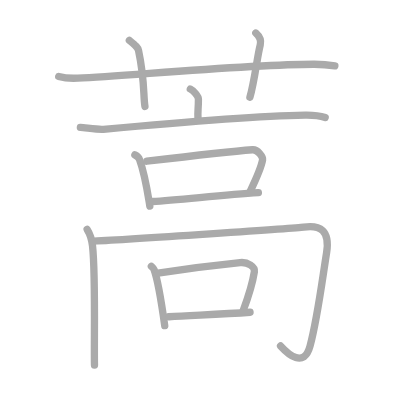
t = 0.00 s
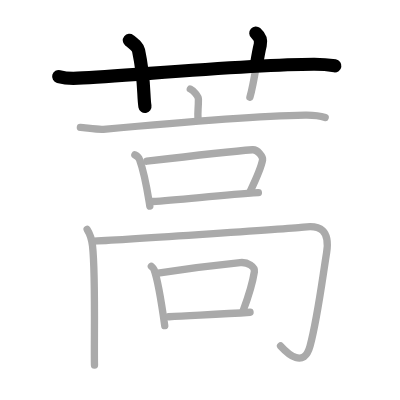
t = 2.50 s
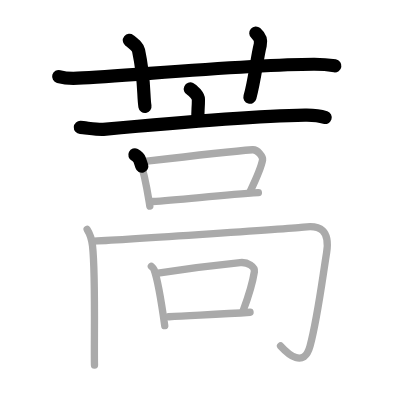
t = 5.25 s
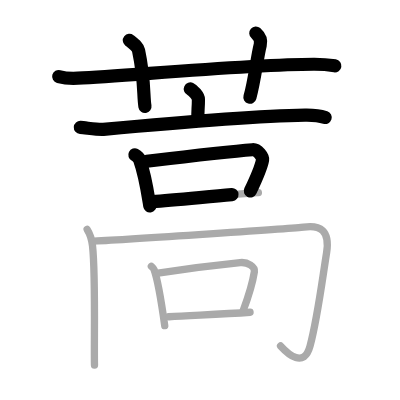
t = 7.75 s
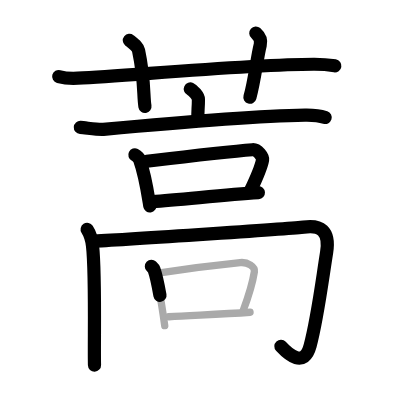
t = 10.50 s
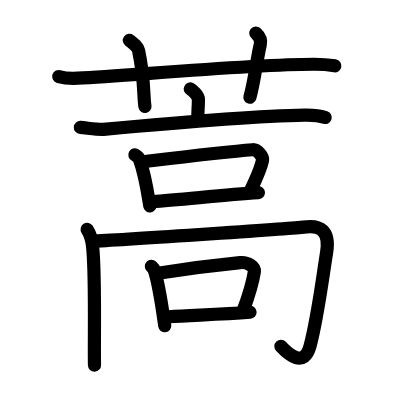
t = 13.00 s

The animated SVG that drew these frames (rendered in a browser with its animation timeline set to each time). Animation: 13 SMIL elements (animate=13); one cycle of 13.00 s.

<?xml version="1.0" standalone="no"?>
<!DOCTYPE svg PUBLIC "-//W3C//DTD SVG 1.1//EN"   "http://www.w3.org/Graphics/SVG/1.1/DTD/svg11.dtd">
<svg width="400px" height="400px"  version="1.1" xmlns="http://www.w3.org/2000/svg">
  <defs>
    <marker id="Triangle" viewBox="0 0 10 10" refX="0" refY="5" markerUnits="strokeWidth" markerWidth="3" style="stroke-opacity:0%;fill:#aaaaaa;" markerHeight="2" orient="auto">
      <path d="M 0 0 L 10 5 L 0 10 z" />
    </marker>
    
    <marker id="Arrow" viewBox="0 0 10 10" refX="5" refY="5" markerUnits="strokeWidth" markerWidth="1.8" style="stroke-opacity:0%;fill:#770000;" markerHeight="2" orient="auto">
      <path d="M 0 4 L 6 4 L 4 1 L 10 5 L 4 9 L 6 6 L 0 6 z" />
        <circle cx="5" cy="5" r="5" />
      </marker>
    
    <marker id="TriangleRed" viewBox="0 0 10 10" refX="0" refY="5" markerUnits="strokeWidth" markerWidth="3" style="stroke-opacity:0%;fill:#CC0000;" markerHeight="2" orient="auto">
      <path d="M 0 0 L 10 5 L 0 10 z" />
    </marker>
    
    <marker id="ArrowRed" viewBox="0 0 10 10" refX="5" refY="5" markerUnits="strokeWidth" markerWidth="1.8" style="stroke-opacity:0%;fill:#CC0000;" markerHeight="2" orient="auto">
      <path d="M 0 4 L 6 4 L 4 1 L 10 5 L 4 9 L 6 6 L 0 6 z" />
        <circle cx="5" cy="5" r="5" />
      </marker>
    
  </defs>
  
  <path style="fill:#ffffff; fill-opacity:100%; fill-rule:evenodd; stroke-width:0;" d="M 0 0 L 400px 0 L 400px 400px L 0 400px L 0 0" />

  <g transform="scale(3.6697247706422 3.6697247706422)">
<path style="fill:none; fill-opacity:0%; fill-rule:evenodd; stroke:#aaaaaa; stroke-opacity:100%; stroke-width: 1.5pt; stroke-linejoin:round; stroke-linecap:round;" d="M16 20.86c1.64 0.44 3.56 0.53 5.21 0.44c15.12-0.8 46.87-3.73 64.29-3.79c2.74-0.01 4.39 0.21 5.75 0.43"></path>
<path style="fill:none; fill-opacity:0%; fill-rule:evenodd; stroke:#aaaaaa; stroke-opacity:100%; stroke-width: 1.5pt; stroke-linejoin:round; stroke-linecap:round;" d="M35.25 11c1.75 1.43 2.31 1.87 2.5 2.75C39.5 22 39 26 39.5 29"></path>
<path style="fill:none; fill-opacity:0%; fill-rule:evenodd; stroke:#aaaaaa; stroke-opacity:100%; stroke-width: 1.5pt; stroke-linejoin:round; stroke-linecap:round;" d="M69.71 9c0.9 0.8 1.5 2.03 1.21 3.22c-0.91 3.62-1.51 9.66-2.82 14.28"></path>
<path style="fill:none; fill-opacity:0%; fill-rule:evenodd; stroke:#aaaaaa; stroke-opacity:100%; stroke-width: 1.5pt; stroke-linejoin:round; stroke-linecap:round;" d="M51.86 24.25c0.84 0.4 2.21 1.97 2.21 2.77c0 2.96-0.26 3.04-0.11 5.55"></path>
<path style="fill:none; fill-opacity:0%; fill-rule:evenodd; stroke:#aaaaaa; stroke-opacity:100%; stroke-width: 1.5pt; stroke-linejoin:round; stroke-linecap:round;" d="M21.9 34.73c1.47 0.09 4.84 0.64 6.27 0.51c11.57-1.07 39.24-3.6 54.96-3.88c2.43-0.04 3.67 0.04 5.48 0.65"></path>
<path style="fill:none; fill-opacity:0%; fill-rule:evenodd; stroke:#aaaaaa; stroke-opacity:100%; stroke-width: 1.5pt; stroke-linejoin:round; stroke-linecap:round;" d="M36.75 42.2c0.52 0.26 1.15 0.92 1.28 1.29C39.5 47.5 40 51 40.83 56.15"></path>
<path style="fill:none; fill-opacity:0%; fill-rule:evenodd; stroke:#aaaaaa; stroke-opacity:100%; stroke-width: 1.5pt; stroke-linejoin:round; stroke-linecap:round;" d="M40 43.93c12-1.43 22.75-2.68 28.81-3.13c1.44-0.11 2.9 1.97 2.75 2.74c-0.31 1.71-1.41 4.48-3.38 8.59"></path>
<path style="fill:none; fill-opacity:0%; fill-rule:evenodd; stroke:#aaaaaa; stroke-opacity:100%; stroke-width: 1.5pt; stroke-linejoin:round; stroke-linecap:round;" d="M41.57 54.91c7.18-0.38 18.99-1.83 28.84-2.41"></path>
<path style="fill:none; fill-opacity:0%; fill-rule:evenodd; stroke:#aaaaaa; stroke-opacity:100%; stroke-width: 1.5pt; stroke-linejoin:round; stroke-linecap:round;" d="M23.75 62.52c0.72 1.12 1.23 2.46 1.46 4.47c0.88 7.65 0.38 26.99 0.54 32.5"></path>
<path style="fill:none; fill-opacity:0%; fill-rule:evenodd; stroke:#aaaaaa; stroke-opacity:100%; stroke-width: 1.5pt; stroke-linejoin:round; stroke-linecap:round;" d="M25.61 65.71c9.89-0.45 55.32-3.54 57.14-3.81c4.5-0.67 7.21 0.89 6.25 6.93c-1.32 8.3-2.5 17.92-4.5 25.43c-1.66 6.21-6 2.25-8.05 0"></path>
<path style="fill:none; fill-opacity:0%; fill-rule:evenodd; stroke:#aaaaaa; stroke-opacity:100%; stroke-width: 1.5pt; stroke-linejoin:round; stroke-linecap:round;" d="M41.25 72.58c0.29 0.28 0.59 0.51 0.72 0.86c1.01 2.76 2.23 10.35 2.92 15.3"></path>
<path style="fill:none; fill-opacity:0%; fill-rule:evenodd; stroke:#aaaaaa; stroke-opacity:100%; stroke-width: 1.5pt; stroke-linejoin:round; stroke-linecap:round;" d="M43.07 74.45c8.97-1.43 17.25-2.38 22.37-2.89c2.08-0.21 4.08 1.13 3.88 2.46c-0.51 3.31-1.41 6.21-3.07 10.66"></path>
<path style="fill:none; fill-opacity:0%; fill-rule:evenodd; stroke:#aaaaaa; stroke-opacity:100%; stroke-width: 1.5pt; stroke-linejoin:round; stroke-linecap:round;" d="M46.01 86.32c6.03-0.41 13.85-0.62 22.13-1.24"></path>

<path style="fill:none; fill-opacity:0%; fill-rule:evenodd; stroke:#000000; stroke-opacity:100%; stroke-width: 2.7pt; stroke-linejoin:round; stroke-linecap:round;" d="M16 20.86c1.64 0.44 3.56 0.53 5.21 0.44c15.12-0.8 46.87-3.73 64.29-3.79c2.74-0.01 4.39 0.21 5.75 0.43" pathLength="100" stroke-dashoffset="100" stroke-dasharray="100 105"><animate id="dashAnim1" attributeName="stroke-dashoffset" from="100" to="0" dur="1s" calcMode="linear" fill="freeze"/></path>
<path style="fill:none; fill-opacity:0%; fill-rule:evenodd; stroke:#000000; stroke-opacity:100%; stroke-width: 2.7pt; stroke-linejoin:round; stroke-linecap:round;" d="M35.25 11c1.75 1.43 2.31 1.87 2.5 2.75C39.5 22 39 26 39.5 29" pathLength="100" stroke-dashoffset="100" stroke-dasharray="100 105"><animate id="dashAnim2" attributeName="stroke-dashoffset" from="100" to="0" dur="1s" calcMode="linear" begin="dashAnim1.end" fill="freeze"/></path>
<path style="fill:none; fill-opacity:0%; fill-rule:evenodd; stroke:#000000; stroke-opacity:100%; stroke-width: 2.7pt; stroke-linejoin:round; stroke-linecap:round;" d="M69.71 9c0.9 0.8 1.5 2.03 1.21 3.22c-0.91 3.62-1.51 9.66-2.82 14.28" pathLength="100" stroke-dashoffset="100" stroke-dasharray="100 105"><animate id="dashAnim3" attributeName="stroke-dashoffset" from="100" to="0" dur="1s" calcMode="linear" begin="dashAnim2.end" fill="freeze"/></path>
<path style="fill:none; fill-opacity:0%; fill-rule:evenodd; stroke:#000000; stroke-opacity:100%; stroke-width: 2.7pt; stroke-linejoin:round; stroke-linecap:round;" d="M51.86 24.25c0.84 0.4 2.21 1.97 2.21 2.77c0 2.96-0.26 3.04-0.11 5.55" pathLength="100" stroke-dashoffset="100" stroke-dasharray="100 105"><animate id="dashAnim4" attributeName="stroke-dashoffset" from="100" to="0" dur="1s" calcMode="linear" begin="dashAnim3.end" fill="freeze"/></path>
<path style="fill:none; fill-opacity:0%; fill-rule:evenodd; stroke:#000000; stroke-opacity:100%; stroke-width: 2.7pt; stroke-linejoin:round; stroke-linecap:round;" d="M21.9 34.73c1.47 0.09 4.84 0.64 6.27 0.51c11.57-1.07 39.24-3.6 54.96-3.88c2.43-0.04 3.67 0.04 5.48 0.65" pathLength="100" stroke-dashoffset="100" stroke-dasharray="100 105"><animate id="dashAnim5" attributeName="stroke-dashoffset" from="100" to="0" dur="1s" calcMode="linear" begin="dashAnim4.end" fill="freeze"/></path>
<path style="fill:none; fill-opacity:0%; fill-rule:evenodd; stroke:#000000; stroke-opacity:100%; stroke-width: 2.7pt; stroke-linejoin:round; stroke-linecap:round;" d="M36.75 42.2c0.52 0.26 1.15 0.92 1.28 1.29C39.5 47.5 40 51 40.83 56.15" pathLength="100" stroke-dashoffset="100" stroke-dasharray="100 105"><animate id="dashAnim6" attributeName="stroke-dashoffset" from="100" to="0" dur="1s" calcMode="linear" begin="dashAnim5.end" fill="freeze"/></path>
<path style="fill:none; fill-opacity:0%; fill-rule:evenodd; stroke:#000000; stroke-opacity:100%; stroke-width: 2.7pt; stroke-linejoin:round; stroke-linecap:round;" d="M40 43.93c12-1.43 22.75-2.68 28.81-3.13c1.44-0.11 2.9 1.97 2.75 2.74c-0.31 1.71-1.41 4.48-3.38 8.59" pathLength="100" stroke-dashoffset="100" stroke-dasharray="100 105"><animate id="dashAnim7" attributeName="stroke-dashoffset" from="100" to="0" dur="1s" calcMode="linear" begin="dashAnim6.end" fill="freeze"/></path>
<path style="fill:none; fill-opacity:0%; fill-rule:evenodd; stroke:#000000; stroke-opacity:100%; stroke-width: 2.7pt; stroke-linejoin:round; stroke-linecap:round;" d="M41.57 54.91c7.18-0.38 18.99-1.83 28.84-2.41" pathLength="100" stroke-dashoffset="100" stroke-dasharray="100 105"><animate id="dashAnim8" attributeName="stroke-dashoffset" from="100" to="0" dur="1s" calcMode="linear" begin="dashAnim7.end" fill="freeze"/></path>
<path style="fill:none; fill-opacity:0%; fill-rule:evenodd; stroke:#000000; stroke-opacity:100%; stroke-width: 2.7pt; stroke-linejoin:round; stroke-linecap:round;" d="M23.75 62.52c0.72 1.12 1.23 2.46 1.46 4.47c0.88 7.65 0.38 26.99 0.54 32.5" pathLength="100" stroke-dashoffset="100" stroke-dasharray="100 105"><animate id="dashAnim9" attributeName="stroke-dashoffset" from="100" to="0" dur="1s" calcMode="linear" begin="dashAnim8.end" fill="freeze"/></path>
<path style="fill:none; fill-opacity:0%; fill-rule:evenodd; stroke:#000000; stroke-opacity:100%; stroke-width: 2.7pt; stroke-linejoin:round; stroke-linecap:round;" d="M25.61 65.71c9.89-0.45 55.32-3.54 57.14-3.81c4.5-0.67 7.21 0.89 6.25 6.93c-1.32 8.3-2.5 17.92-4.5 25.43c-1.66 6.21-6 2.25-8.05 0" pathLength="100" stroke-dashoffset="100" stroke-dasharray="100 105"><animate id="dashAnim10" attributeName="stroke-dashoffset" from="100" to="0" dur="1s" calcMode="linear" begin="dashAnim9.end" fill="freeze"/></path>
<path style="fill:none; fill-opacity:0%; fill-rule:evenodd; stroke:#000000; stroke-opacity:100%; stroke-width: 2.7pt; stroke-linejoin:round; stroke-linecap:round;" d="M41.25 72.58c0.29 0.28 0.59 0.51 0.72 0.86c1.01 2.76 2.23 10.35 2.92 15.3" pathLength="100" stroke-dashoffset="100" stroke-dasharray="100 105"><animate id="dashAnim11" attributeName="stroke-dashoffset" from="100" to="0" dur="1s" calcMode="linear" begin="dashAnim10.end" fill="freeze"/></path>
<path style="fill:none; fill-opacity:0%; fill-rule:evenodd; stroke:#000000; stroke-opacity:100%; stroke-width: 2.7pt; stroke-linejoin:round; stroke-linecap:round;" d="M43.07 74.45c8.97-1.43 17.25-2.38 22.37-2.89c2.08-0.21 4.08 1.13 3.88 2.46c-0.51 3.31-1.41 6.21-3.07 10.66" pathLength="100" stroke-dashoffset="100" stroke-dasharray="100 105"><animate id="dashAnim12" attributeName="stroke-dashoffset" from="100" to="0" dur="1s" calcMode="linear" begin="dashAnim11.end" fill="freeze"/></path>
<path style="fill:none; fill-opacity:0%; fill-rule:evenodd; stroke:#000000; stroke-opacity:100%; stroke-width: 2.7pt; stroke-linejoin:round; stroke-linecap:round;" d="M46.01 86.32c6.03-0.41 13.85-0.62 22.13-1.24" pathLength="100" stroke-dashoffset="100" stroke-dasharray="100 105"><animate id="dashAnim13" attributeName="stroke-dashoffset" from="100" to="0" dur="1s" calcMode="linear" begin="dashAnim12.end" fill="freeze"/></path>

</g>

</svg>  
          
